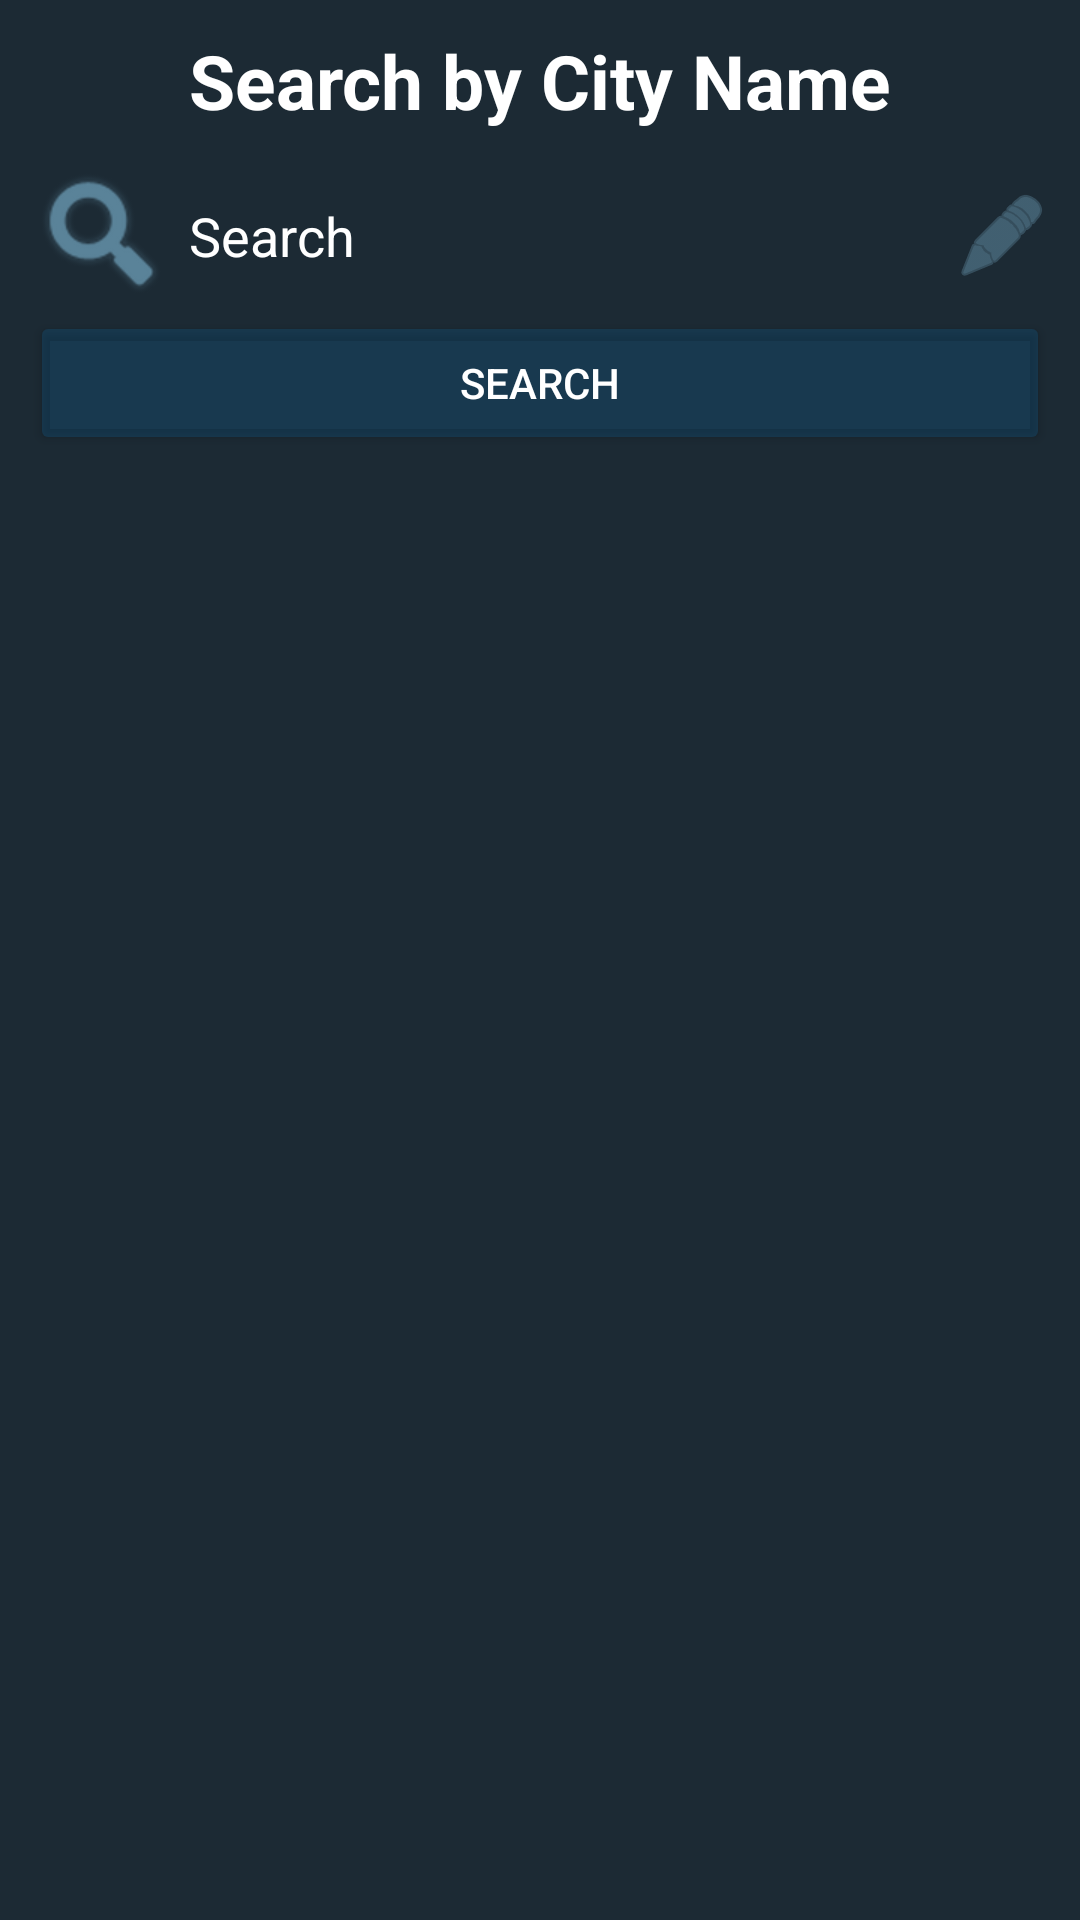

This screen was rendered from an Android layout file. Write that file and the resources it references.
<!-- AndroidManifest.xml: application theme Theme.MyProject_Weather -->
<!-- res/layout/city_name.xml -->
<?xml version="1.0" encoding="utf-8"?>
<LinearLayout xmlns:android="http://schemas.android.com/apk/res/android"
    xmlns:tools="http://schemas.android.com/tools"
    android:layout_width="match_parent"
    android:layout_height="match_parent"
    android:orientation="vertical"
    android:background="#1C2A34"
    android:layoutDirection="ltr"
    android:padding="10dp"
    tools:context=".MainActivity">
    <TextView
        android:layout_width="wrap_content"
        android:layout_height="wrap_content"
        android:text="Search by City Name"
        android:textStyle="bold"
        android:textSize="25dp"
        android:inputType="text"
        android:layout_gravity="center"
        android:textColor="@color/white"
        />
    <EditText
        android:id="@+id/City"
        android:layout_width="match_parent"
        android:layout_height="50dp"
        android:imeOptions="actionSearch"
        android:inputType="text"
        android:layout_marginTop="10dp"
        android:background="@android:color/transparent"
        android:drawableLeft="@android:drawable/ic_search_category_default"
        android:drawableRight="@android:drawable/ic_menu_edit"
        android:drawablePadding="5dp"
        android:drawableTint="#5A8399"
        android:hint="Search"
        android:textColor="@color/white"
        android:textColorHint="@color/white" />
    <Button
        android:layout_width="match_parent"
        android:layout_height="wrap_content"
        android:text="Search"
        android:backgroundTint="#2205A0FF"
        android:id="@+id/btn_search"
        android:textColor="@color/white"
        />

    <LinearLayout
        android:layout_width="match_parent"
        android:layout_height="match_parent"
        android:layout_marginTop="10dp"
        android:orientation="horizontal"
        android:gravity="center_vertical"
        android:padding="10dp">

        <LinearLayout
            android:layout_width="match_parent"
            android:layout_height="800px"
            android:background="@drawable/crcile"
            android:visibility="invisible"
            android:id="@+id/box_weather"
            android:orientation="vertical"
            >

            <LinearLayout
                android:layout_width="match_parent"
                android:layout_height="wrap_content"
                android:orientation="horizontal"
                android:paddingTop="10dp"

                >

                <ImageView
                    android:layout_width="100dp"
                    android:layout_height="100dp"
                    android:src="@drawable/d"
                    android:scaleType="fitXY"
                    android:id="@+id/weather_icon"

                    />
                <LinearLayout
                    android:layout_width="match_parent"
                    android:layout_height="match_parent"
                    android:orientation="vertical"
                    android:layout_gravity="center_horizontal|center_vertical"
                    android:gravity="center_vertical|center_horizontal"
                    >
                    <TextView
                        android:layout_width="match_parent"
                        android:layout_height="match_parent"
                        android:text="Cairo"
                        android:textColor="@color/white"
                        android:id="@+id/txt_name"
                        android:gravity="center"
                        android:textSize="20dp"
                        android:textStyle="bold"
                        android:layout_weight="1"
                        />
                    <TextView
                        android:layout_width="match_parent"
                        android:layout_height="match_parent"
                        android:text="25 º"
                        android:textColor="@color/white"
                        android:textSize="40dp"
                        android:gravity="center"
                        android:textStyle="bold"
                        android:id="@+id/txt_degree"
                        android:layout_weight="1"
                        />


                </LinearLayout>

            </LinearLayout>

            <LinearLayout
                android:layout_width="match_parent"
                android:layout_height="match_parent"
                android:orientation="horizontal"
                android:layout_marginTop="20dp"

                >
                <LinearLayout
                    android:layout_width="match_parent"
                    android:layout_height="wrap_content"
                    android:layout_weight="1"
                    android:orientation="vertical"
                    android:layout_marginLeft="15dp"
                    >

                    <TextView
                        android:layout_width="wrap_content"
                        android:layout_height="wrap_content"
                        android:text="Wind speed :"
                        android:textColor="@color/white"
                        android:textSize="15dp"
                        android:textStyle="bold"

                        />


                    <TextView
                        android:layout_width="wrap_content"
                        android:layout_height="wrap_content"
                        android:text="Description :"
                        android:textColor="@color/white"
                        android:textSize="15dp"
                        android:textStyle="bold"

                        />

                    <TextView
                        android:layout_width="wrap_content"
                        android:layout_height="wrap_content"
                        android:text="Pressure :"
                        android:textColor="@color/white"
                        android:textSize="15dp"
                        android:textStyle="bold" />

                    <TextView
                        android:layout_width="wrap_content"
                        android:layout_height="wrap_content"
                        android:text="Humidity :"
                        android:textColor="@color/white"
                        android:textSize="15dp"
                        android:textStyle="bold" />

                    <TextView
                        android:layout_width="wrap_content"
                        android:layout_height="wrap_content"
                        android:text="Visibility :"
                        android:textColor="@color/white"
                        android:textSize="15dp"
                        android:textStyle="bold"

                        />

                    <TextView
                        android:layout_width="wrap_content"
                        android:layout_height="wrap_content"
                        android:text="Clouds :"
                        android:textColor="@color/white"
                        android:textSize="15dp"
                        android:textStyle="bold"


                        />
                    <TextView
                        android:layout_width="wrap_content"
                        android:layout_height="wrap_content"
                        android:text="Country :"
                        android:textColor="@color/white"
                        android:textStyle="bold"
                        android:textSize="15dp"

                        />
                </LinearLayout>

                <LinearLayout
                    android:layout_width="match_parent"
                    android:layout_height="wrap_content"
                    android:layout_weight="1"
                    android:orientation="vertical"
                    android:layout_marginRight="30dp"
                    >

                    <TextView
                        android:layout_width="match_parent"
                        android:layout_height="wrap_content"
                        android:text=""
                        android:textColor="@color/white"
                        android:id="@+id/txt_wind_speed"
                        android:textSize="15dp"
                        />
                    <TextView
                        android:layout_width="match_parent"
                        android:layout_height="wrap_content"
                        android:text=""
                        android:id="@+id/txt_description"
                        android:textColor="@color/white"
                        android:textSize="15dp"
                        />


                    <TextView
                        android:layout_width="match_parent"
                        android:layout_height="wrap_content"
                        android:text=""
                        android:id="@+id/txt_pressure"
                        android:textColor="@color/white"
                        android:textSize="15dp"
                        />



                    <TextView
                        android:layout_width="match_parent"
                        android:layout_height="wrap_content"
                        android:text=""
                        android:textColor="@color/white"
                        android:id="@+id/txt_humidity"
                        android:textSize="15dp"


                        />
                    <TextView
                        android:layout_width="match_parent"
                        android:layout_height="wrap_content"
                        android:text=""
                        android:textColor="@color/white"
                        android:id="@+id/txt_visibility"
                        android:textSize="15dp"

                        />

                    <TextView
                        android:layout_width="match_parent"
                        android:layout_height="wrap_content"
                        android:text=""
                        android:textColor="@color/white"
                        android:id="@+id/txt_clouds"
                        android:textSize="15dp"

                        />
                    <TextView
                        android:layout_width="match_parent"
                        android:layout_height="wrap_content"
                        android:text=""
                        android:textColor="@color/white"
                        android:id="@+id/txt_country"
                        android:textSize="15dp"

                        />
                </LinearLayout>
            </LinearLayout>
        </LinearLayout>
    </LinearLayout>
</LinearLayout>
<!-- resources referenced by this layout -->
<resources>
  <!-- drawable crcile (drawable) -->
  <?xml version="1.0" encoding="utf-8"?>
  <shape xmlns:android="http://schemas.android.com/apk/res/android" >
  
      <solid android:color="#7C52656C" />
      <corners android:radius="30dp" />
  
  </shape>
  <style name="Theme.MyProject_Weather" parent="Theme.MaterialComponents.Light.NoActionBar">
          
          <item name="colorPrimary">#A800B8D4</item>
          <item name="colorPrimaryVariant">#0091EA</item>
          <item name="colorOnPrimary">@color/white</item>
          
          <item name="colorSecondary">@color/teal_200</item>
          <item name="colorSecondaryVariant">@color/teal_700</item>
          <item name="colorOnSecondary">@color/black</item>
          
          <item name="android:statusBarColor" tools:targetApi="l">?attr/colorPrimaryVariant</item>
          
      </style>
  <!-- not gathered from this repository: default colours our renderer supplied (Android Studio template values) -->
  <color name="teal_200">#FF03DAC5</color>
  <color name="teal_700">#FF018786</color>
  <color name="black">#FF000000</color>
  <color name="white">#FFFFFFFF</color>
</resources>
